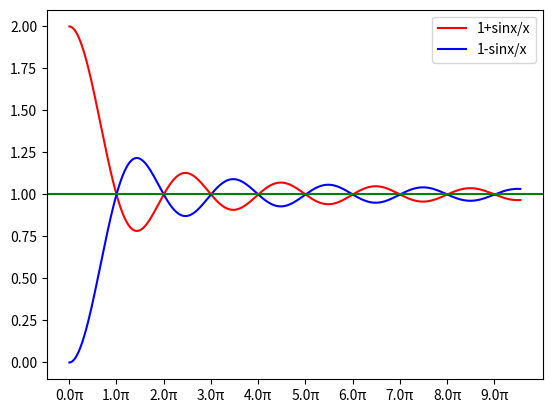

This chart was generated by the following Python code:
import numpy as np
import matplotlib.pyplot as plt
 
#生成数据
x=np.arange(0,30,0.01)#以0.1为单位，生成0到30的数据
y1=(1+np.sin(x)/x)
y2=(1-np.sin(x)/x)
z = np.linspace(0, 9 * np.pi, 10)
labels = map(lambda z: f"{z/np.pi}π", z)
#绘制图形
# plt.rcParams['font.sans-serif']=['SimHei']#解决标题、坐标轴标签不能是中文的问题
# plt.rcParams['axes.unicode_minus']=False#标题等默认是英文输出
plt.plot(x,y1,label='1+sinx/x',c='red')
plt.plot(x,y2,label='1-sinx/x',c='b')
# 画出 y=1 这条水平线
plt.axhline(1,c='g')
# plt.xlabel('X')
# plt.ylabel('Y')
plt.xticks(z, labels)
# plt.title('')
plt.legend()
plt.show()